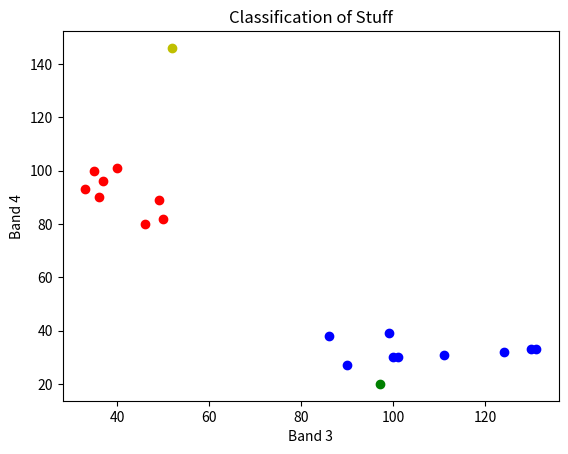
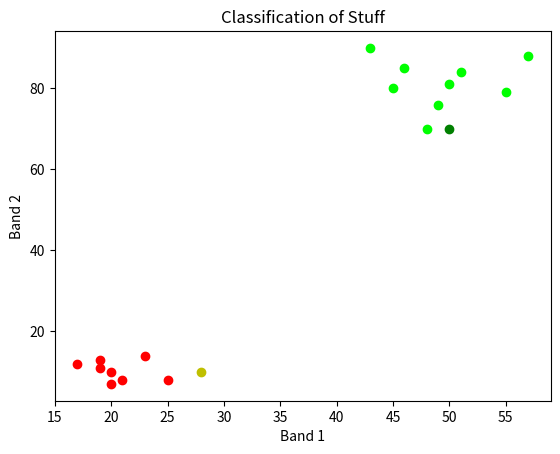
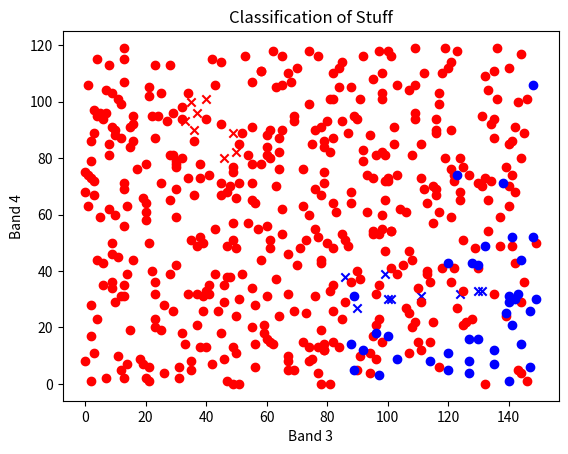
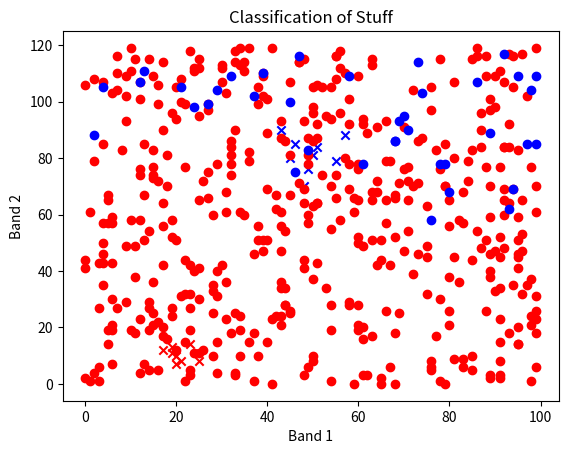
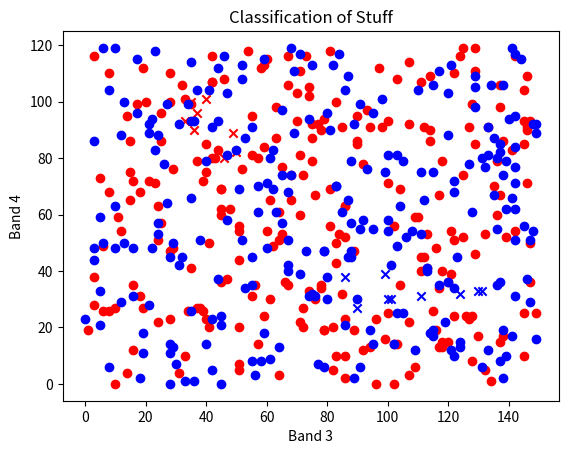
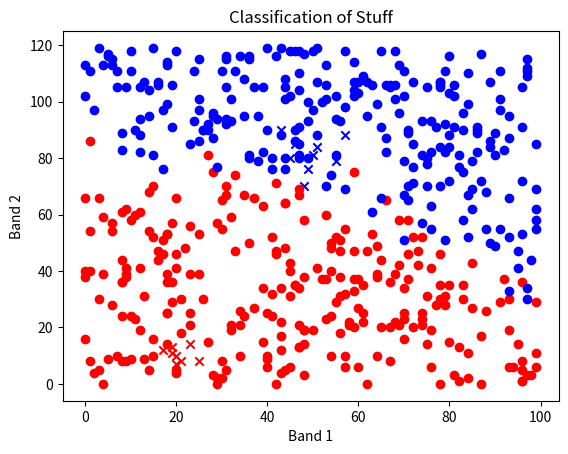

Source code (Python) for these figures, in order:
'''
Created on 3 Nov. 2018

@author: Michael
'''
import numpy as np
import matplotlib
matplotlib.use('agg')
import matplotlib.pyplot as plt

import math, random as rand

def mean(vals):
    m = []
    length = len(vals)
    for band in vals:
        sum = 0
        for val in band:
            sum = sum + val
        sum = float(sum) / length
        m.append(sum)
    return m

def dist(arr1, arr2):
    diff = []
    for i in range(len(arr1)):
        diff.append(abs(arr1[i]-arr2[i]))
    diffsq = []
    for i in diff:
        diffsq.append(i*i)
    diffsqsum = 0
    for i in diffsq:
        diffsqsum = diffsqsum + i
    
    return math.sqrt(diffsqsum)

def nDimProb(point, classesMeanStd):
    probabilities = []
    dims = len(point)
    for mean, std in classesMeanStd:
        prob = []
        for i in range(dims):
            expon = (-1.0/2.0)*((point[i]-mean[i])/std[i])*((point[i]-mean[i])/std[i])
            calc = (1.0/(std[i]*math.sqrt(2.0*math.pi)))*math.exp(expon)
            prob.append(calc)
        m = prob[0]
        for i in range(1,len(prob)):
            m = m*prob[i]
        probabilities.append(m)
    return probabilities

    
def getMinClass(vals):
    gmin = 999999999999
    classification = 0
    for i in range(len(vals)):
        if vals[i] < gmin:
            gmin = vals[i]
            classification = i
    return classification

def getMaxClass(vals):
    gmax = 0
    classification = 0
    for i in range(len(vals)):
        if vals[i] > gmax:
            gmax = vals[i]
            classification = i
    return classification
    
classA  = [
    [20,19,21,23,17,25,19,20],
    [10,11,8,14,12,8,13,7],
    [40,49,35,36,50,33,46,37],
    [101,89,100,90,82,93,80,96],
    ]

classB = [
    [50,49,45,51,43,46,57,55,48],
    [81,76,80,84,90,85,88,79,70],
    [101,111,90,86,130,100,99,124,131],
    [30,31,27,38,33,30,39,32,33],
    ]

pixel1 = [28,10,52,146]
pixel2 = [50,70,97,20]

if __name__ == '__main__':
    print("Starting Classification")
    
    plt.scatter(classA[2],classA[3],label="ClassA", color="#ff0000")
    plt.scatter(classB[2],classB[3],label="ClassB", color="#0000ff")
    plt.scatter([pixel1[2]],[pixel1[3]],label="Pixel1", color="y")
    plt.scatter([pixel2[2]],[pixel2[3]],label="Pixel2", color="g")
    plt.title("Classification of Stuff")
    plt.xlabel("Band 3")
    plt.ylabel("Band 4")
    plt.savefig("Band3-Band4.png")
    print("Saving Figure Band3-Band4.png")
    plt.close()
    
    plt.scatter(classA[0],classA[1],label="ClassA", color="#ff0000")
    plt.scatter(classB[0],classB[1],label="ClassB", color="#00ff00")
    plt.scatter([pixel1[0]],[pixel1[1]],label="Pixel1", color="y")
    plt.scatter([pixel2[0]],[pixel2[1]],label="Pixel2", color="g")
    plt.title("Classification of Stuff")
    plt.xlabel("Band 1")
    plt.ylabel("Band 2")
    plt.savefig("Band1-Band2.png")
    print("Saving Figure Band1-Band2.png")
    plt.close()
    
    meanA = mean(classA)
    meanB = mean(classB)
    
    print("Starting Minimum distance classification: \n")
    
    print("Means ClassA: "+str(meanA))
    print("Means ClassB: "+str(meanB))
    
    distPixel1 = [dist(pixel1,meanA), dist(pixel1,meanB)]
    distPixel2 = [dist(pixel2,meanA), dist(pixel2,meanB)]
    
    print("Distance Pixel1: "+str(distPixel1))
    print("Distance Pixel2: "+str(distPixel2))
    
    minClass = getMinClass(distPixel1)
    if(minClass==0):
        print("Pixel 1 is ClassA")
    elif(minClass==1):
        print("Pixel 1 is ClassB")
    else:
        print("WTF Pixel1")
    
    minClass = getMinClass(distPixel2)
    if(minClass==0):
        print("Pixel 2 is ClassA")
    elif(minClass==1):
        print("Pixel 2 is ClassB")
    else:
        print("WTF Pixel2")
    
    #Lets sample many different pixels and colour them based on their classification
    n = 500
    classApixels = []
    classBpixels = []
    for i in range(n):
        pixel = [rand.randrange(100),rand.randrange(120),rand.randrange(150),rand.randrange(120)]
        distPixel = [dist(pixel,meanA), dist(pixel,meanB)]
        minclass = getMinClass(distPixel)
        if minclass==0:
            classApixels.append(pixel)
        else:
            classBpixels.append(pixel)
    
    classApixels = np.matrix(classApixels).transpose().tolist()
    classBpixels = np.matrix(classBpixels).transpose().tolist()
    
    plt.scatter(classA[2],classA[3],label="ClassA", c="r", marker="x")
    plt.scatter(classB[2],classB[3],label="ClassB", c="b", marker="x")
    plt.scatter(classApixels[2],classApixels[3],label="ClassASample", c="r")
    plt.scatter(classBpixels[2],classBpixels[3],label="ClassBSample", c="b")
    plt.title("Classification of Stuff")
    plt.xlabel("Band 3")
    plt.ylabel("Band 4")
    plt.savefig("MDC-Band3-Band4.png")
    print("Saving Figure MDC-Band3-Band4.png")
    plt.close()
    
    plt.scatter(classA[0],classA[1],label="ClassA", c="r", marker="x")
    plt.scatter(classB[0],classB[1],label="ClassB", c="b", marker="x")
    plt.scatter(classApixels[0],classApixels[1],label="ClassASample", c="r")
    plt.scatter(classBpixels[0],classBpixels[1],label="ClassBSample", c="b")
    plt.title("Classification of Stuff")
    plt.xlabel("Band 1")
    plt.ylabel("Band 2")
    plt.savefig("MDC-Band1-Band2.png")
    print("Saving Figure MDC-Band1-Band2.png")
    plt.close()
    
    print("\n\n")
    print("Starting Maximum Likelihood classification: \n")
    
    stdevA = []
    for band in classA:
        stdevA.append(np.std(band))
        
    print("Means  ClassA:  "+str(meanA))
    print("Stdevs ClassA: "+str(stdevA))
    
    stdevB = []
    for band in classB:
        stdevB.append(np.std(band))
        
    print("Means  ClassB:  "+str(meanB))
    print("Stdevs ClassB: "+str(stdevB))
    
    classesMeanStd = [(meanA,stdevA),(meanB,stdevB)]
    print("\n")
    
    pixel1classdensity = nDimProb(pixel1, classesMeanStd)
    pixel2classdensity = nDimProb(pixel2, classesMeanStd)
    
    maxClass = getMaxClass(pixel1classdensity)
    if(maxClass==0):
        print("Pixel 1 is ClassA")
    elif(maxClass==1):
        print("Pixel 1 is ClassB")
    else:
        print("WTF Pixel1")
    
    maxClass = getMaxClass(pixel2classdensity)
    if(maxClass==0):
        print("Pixel 2 is ClassA")
    elif(maxClass==1):
        print("Pixel 2 is ClassB")
    else:
        print("WTF Pixel2")
    
    #Lets sample many different pixels and colour them based on their classification
    n = 500
    classApixels = []
    classBpixels = []
    for i in range(n):
        pixel = [rand.randrange(100),rand.randrange(120),rand.randrange(150),rand.randrange(120)]
        pixelclassdensity = nDimProb(pixel,classesMeanStd)
        maxClass = getMaxClass(pixelclassdensity)
        if maxClass==0:
            classApixels.append(pixel)
        else:
            classBpixels.append(pixel)
    
    classApixels = np.matrix(classApixels).transpose().tolist()
    classBpixels = np.matrix(classBpixels).transpose().tolist()
    
    plt.scatter(classA[2],classA[3],label="ClassA", c="r", marker="x")
    plt.scatter(classB[2],classB[3],label="ClassB", c="b", marker="x")
    plt.scatter(classApixels[2],classApixels[3],label="ClassASample", c="r")
    plt.scatter(classBpixels[2],classBpixels[3],label="ClassBSample", c="b")
    plt.title("Classification of Stuff")
    plt.xlabel("Band 3")
    plt.ylabel("Band 4")
    plt.savefig("MLC-Band3-Band4.png")
    print("Saving Figure MLC-Band3-Band4.png")
    plt.close()
    
    plt.scatter(classA[0],classA[1],label="ClassA", c="r", marker="x")
    plt.scatter(classB[0],classB[1],label="ClassB", c="b", marker="x")
    plt.scatter(classApixels[0],classApixels[1],label="ClassASample", c="r")
    plt.scatter(classBpixels[0],classBpixels[1],label="ClassBSample", c="b")
    plt.title("Classification of Stuff")
    plt.xlabel("Band 1")
    plt.ylabel("Band 2")
    plt.savefig("MLC-Band1-Band2.png")
    print("Saving Figure MLC-Band1-Band2.png")
    plt.close()
    
    print("\n\nFinished Process")
    
    
